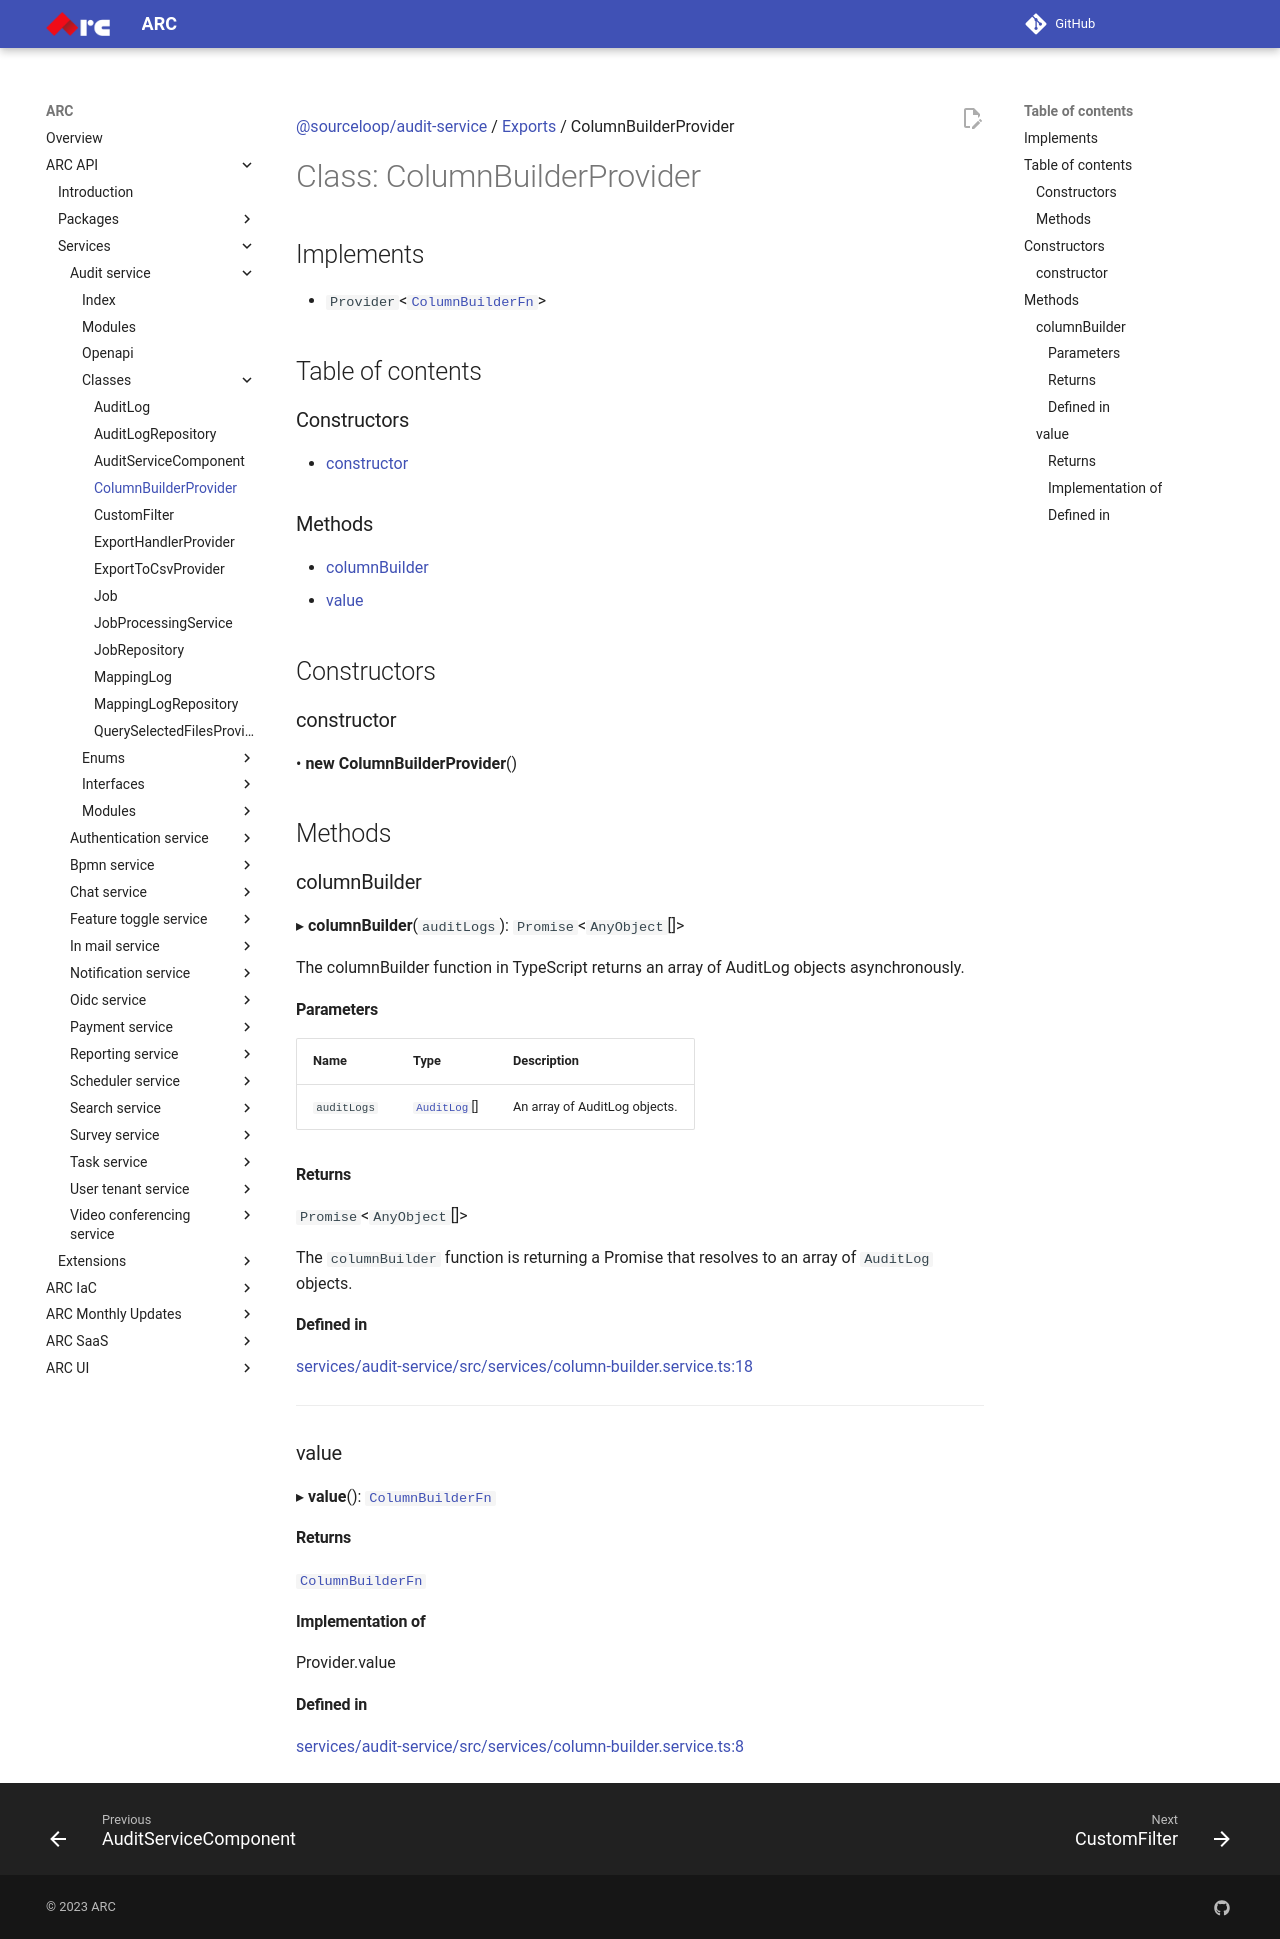

repository: sourcefuse/arc-docs · page: arc-api-docs/services/audit-service/classes/ColumnBuilderProvider/index.html · generator: mkdocs

[@sourceloop/audit-service](../README.md) / [Exports](../modules.md) / ColumnBuilderProvider

# Class: ColumnBuilderProvider

## Implements

- `Provider`<[`ColumnBuilderFn`](../modules.md#columnbuilderfn)\>

## Table of contents

### Constructors

- [constructor](ColumnBuilderProvider.md#constructor)

### Methods

- [columnBuilder](ColumnBuilderProvider.md#columnbuilder)
- [value](ColumnBuilderProvider.md#value)

## Constructors

### constructor

• **new ColumnBuilderProvider**()

## Methods

### columnBuilder

▸ **columnBuilder**(`auditLogs`): `Promise`<`AnyObject`[]\>

The columnBuilder function in TypeScript returns an array of AuditLog objects asynchronously.

#### Parameters

| Name | Type | Description |
| :------ | :------ | :------ |
| `auditLogs` | [`AuditLog`](AuditLog.md)[] | An array of AuditLog objects. |

#### Returns

`Promise`<`AnyObject`[]\>

The `columnBuilder` function is returning a Promise that resolves to an array of
`AuditLog` objects.

#### Defined in

[services/audit-service/src/services/column-builder.service.ts:18](https://github.com/sourcefuse/loopback4-microservice-catalog/blob/eb9d4d57/services/audit-service/src/services/column-builder.service.ts#L18)

___

### value

▸ **value**(): [`ColumnBuilderFn`](../modules.md#columnbuilderfn)

#### Returns

[`ColumnBuilderFn`](../modules.md#columnbuilderfn)

#### Implementation of

Provider.value

#### Defined in

[services/audit-service/src/services/column-builder.service.ts:8](https://github.com/sourcefuse/loopback4-microservice-catalog/blob/eb9d4d57/services/audit-service/src/services/column-builder.service.ts#L8)
